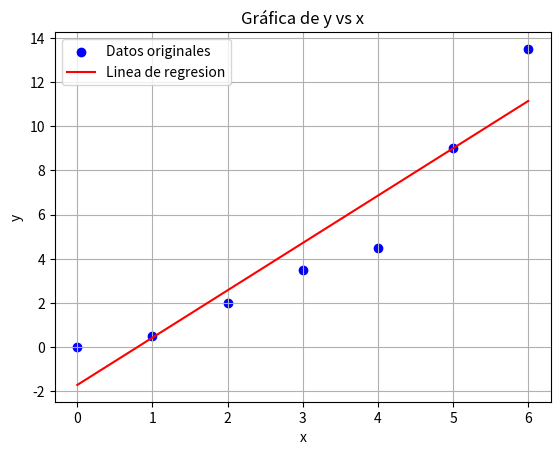

This chart was generated by the following Python code:
import matplotlib.pyplot as plt
import numpy as np


x = [0,1, 2, 3, 4, 5, 6]
y = [0, 0.5, 2,3.5,4.5,9,13.5]
y_prom=sum(y)/len(y)

xy=0
x2=0
for i in range(len(x)):
    xy+=x[i]*y[i]
    x2+=x[i]**2

a1=((len(x)*xy)-sum(x)*sum(y))/((len(x)*(x2))-sum(x)**2)
a0=(sum(y)/len(y))-a1*(sum(x)/len(x))
y_pred = [a1 * xi + a0 for xi in x]

St=0
for i in y:
    St+=(i-y_prom)**2
Sy=(St/(len(y)-1))**(1/2)

Sr=0
for i in range(len(x)):
    Sr+=(y[i]-a0-a1*x[i])**2
Sy_x=(Sr/(len(y)-2))**(1/2)

r2=(St-Sr)/St
r=((r2)**(1/2))*100

print(f"Desviacion estandar(Sy): {Sy}")
print(f"Error estandar de la estimacion(Sy/x): {Sy_x}")
print(f"Coeficiente de determinacion(r^2): {r2}")
print(f"Coeficiente de correlacion(r): {r}%")
plt.scatter(x, y, color='b', label=f'Datos originales')
plt.plot(x, y_pred, color='r', label=f'Linea de regresion')
plt.title('Gráfica de y vs x')
plt.xlabel('x')
plt.ylabel('y')
plt.grid(True)
plt.legend()
plt.show()
